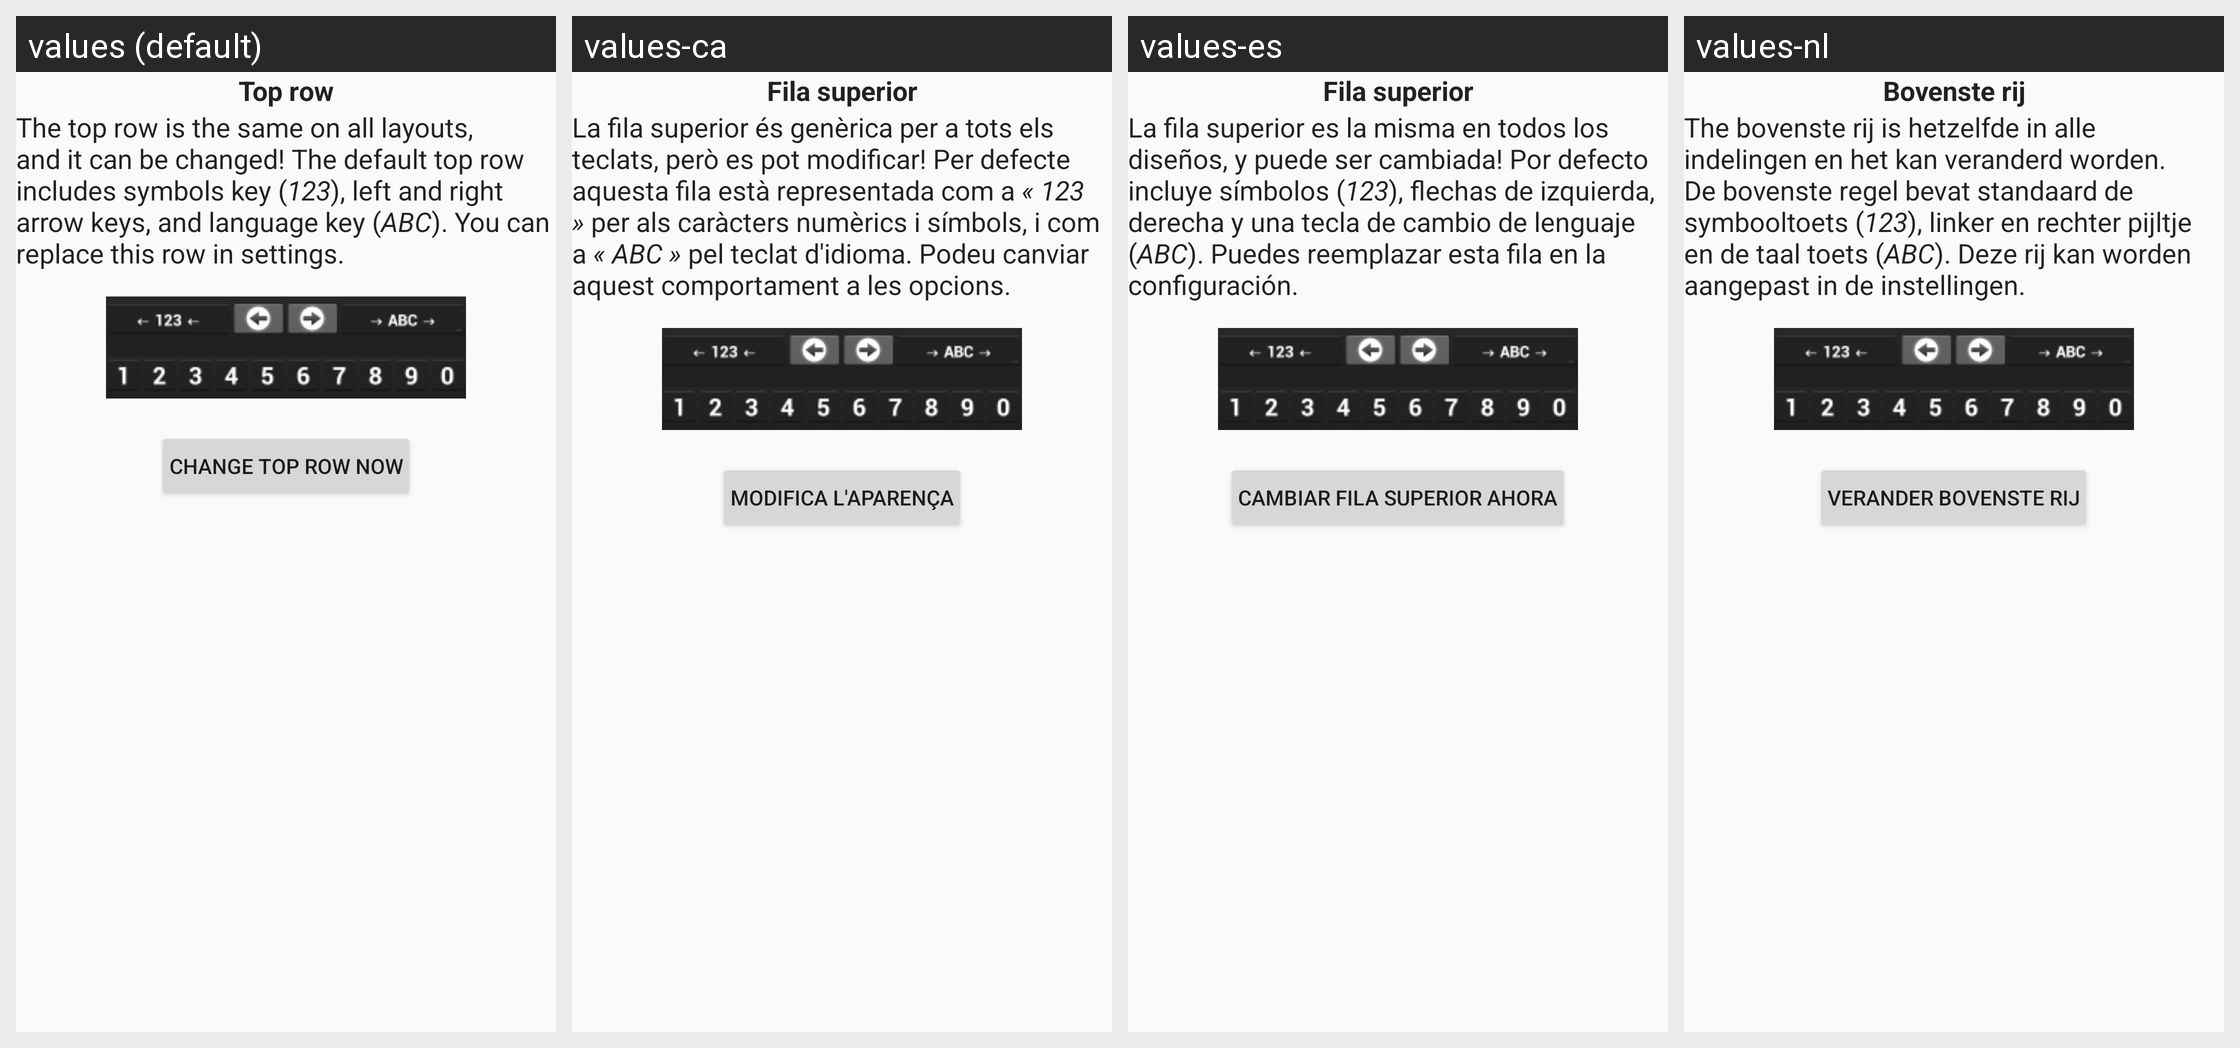

This grid shows one Android layout under several languages. Give, for every string resource on the screen, its name, the default text and each shown locale's text.
Android screen res/layout/tip_layout_4.xml rendered under 4 locales, left to right: values (default), values-ca, values-es, values-nl. Device: Nexus 5 (rendered at 1080×1920; each locale shown at half size, 540×960, under a caption strip naming it); theme Theme.AskApp.
Other locales in the repository, not shown: values-ar, values-be, values-bg, values-cs, values-da, values-de, values-el, values-eo, values-fi, values-fr, values-he, values-hu, values-hy, values-in, values-it, values-iw, values-ka, values-lt, values-mk, values-my, values-no, values-pl, values-pt, values-pt-rBR, values-ro, values-ru, values-se, values-sk, values-sl, values-ta, values-th, values-tl, values-tr, values-uk, values-vi.
Strings drawn on this screen, with the default value and each locale's value (text and hints the layout hard-codes, and strings that could not be matched under every locale, appear in the picture but are not listed):

tip_4_top_generic_row
  values: Top row
  values-ca: Fila superior
  values-es: Fila superior
  values-nl: Bovenste rij

tip_4_top_generic_row_tip
  values: The top row is the same on all layouts, and it can be changed! The default top row includes symbols key (123), left and right arrow keys, and language key (ABC). You can replace this row in settings.
  values-ca: La fila superior és genèrica per a tots els teclats, però es pot modificar! Per defecte aquesta fila està representada com a « 123 » per als caràcters numèrics i símbols, i com a « ABC » pel teclat d'idioma. Podeu canviar aquest comportament a les opcions.
  values-es: La fila superior es la misma en todos los diseños, y puede ser cambiada! Por defecto incluye símbolos (123), flechas de izquierda, derecha y una tecla de cambio de lenguaje (ABC). Puedes reemplazar esta fila en la configuración.
  values-nl: The bovenste rij is hetzelfde in alle indelingen en het kan veranderd worden. De bovenste regel bevat standaard de symbooltoets (123), linker en rechter pijltje en de taal toets (ABC). Deze rij kan worden aangepast in de instellingen.

tip_4_top_generic_row_go_to_top_row_settings
  values: Change top row now
  values-ca: Modifica l'aparença
  values-es: Cambiar fila superior ahora
  values-nl: Verander bovenste rij
